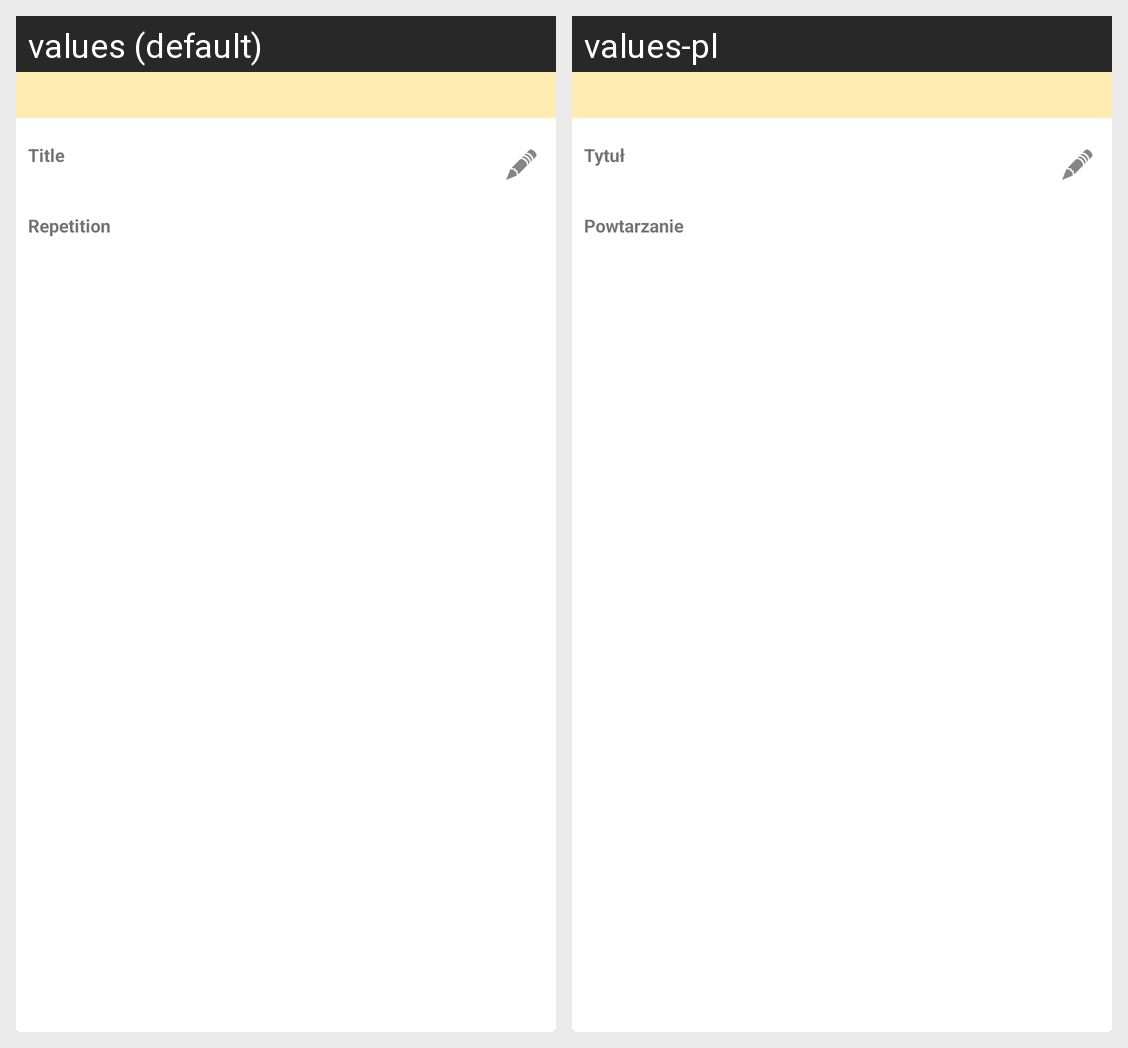

This grid shows one Android layout under two languages. Give, for every string resource on the screen, its name, the default text and each shown locale's text.
Android screen res/layout/dialog_reminder_detail.xml rendered under 2 locales, left to right: values (default), values-pl. Device: Nexus 5 (rendered at 1080×1920; each locale shown at half size, 540×960, under a caption strip naming it); theme AppTheme.
Strings drawn on this screen, with the default value and each locale's value (text and hints the layout hard-codes, and strings that could not be matched under every locale, appear in the picture but are not listed):

reminder_item_text_tv
  values: Title
  values-pl: Tytuł

reminder_item_repeating_tv
  values: Repetition
  values-pl: Powtarzanie
